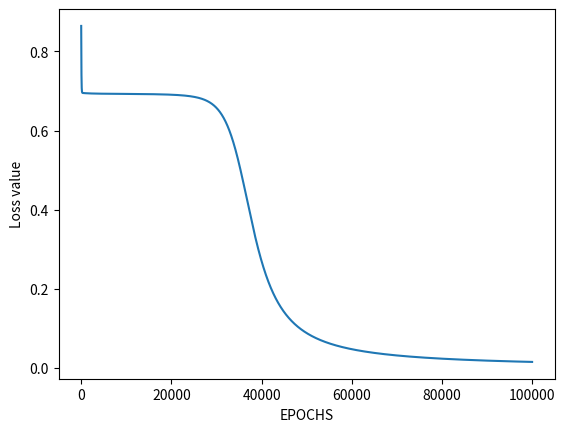

This figure's Python source:
import numpy as np
from matplotlib import pyplot as plt

def sigmoid(z):
	return 1 / (1 + np.exp(-z))

def initializeParameters(inputFeatures, neuronsInHiddenLayers, outputFeatures):
	W1 = np.random.randn(neuronsInHiddenLayers, inputFeatures)
	W2 = np.random.randn(outputFeatures, neuronsInHiddenLayers)
	b1 = np.zeros((neuronsInHiddenLayers, 1))
	b2 = np.zeros((outputFeatures, 1))
	
	parameters = {"W1" : W1, "b1": b1,
				"W2" : W2, "b2": b2}
	return parameters

def forwardPropagation(X, Y, parameters):
	m = X.shape[1]
	W1 = parameters["W1"]
	W2 = parameters["W2"]
	b1 = parameters["b1"]
	b2 = parameters["b2"]

	Z1 = np.dot(W1, X) + b1
	A1 = sigmoid(Z1)
	Z2 = np.dot(W2, A1) + b2
	A2 = sigmoid(Z2)

	cache = (Z1, A1, W1, b1, Z2, A2, W2, b2)
	logprobs = np.multiply(np.log(A2), Y) + np.multiply(np.log(1 - A2), (1 - Y))
	cost = -np.sum(logprobs) / m
	return cost, cache, A2

def backwardPropagation(X, Y, cache):
	m = X.shape[1]
	(Z1, A1, W1, b1, Z2, A2, W2, b2) = cache
	
	dZ2 = A2 - Y
	dW2 = np.dot(dZ2, A1.T) / m
	db2 = np.sum(dZ2, axis = 1, keepdims = True)
	
	dA1 = np.dot(W2.T, dZ2)
	dZ1 = np.multiply(dA1, A1 * (1- A1))
	dW1 = np.dot(dZ1, X.T) / m
	db1 = np.sum(dZ1, axis = 1, keepdims = True) / m
	
	gradients = {"dZ2": dZ2, "dW2": dW2, "db2": db2,
				"dZ1": dZ1, "dW1": dW1, "db1": db1}
	return gradients

def updateParameters(parameters, gradients, learningRate):
	parameters["W1"] = parameters["W1"] - learningRate * gradients["dW1"]
	parameters["W2"] = parameters["W2"] - learningRate * gradients["dW2"]
	parameters["b1"] = parameters["b1"] - learningRate * gradients["db1"]
	parameters["b2"] = parameters["b2"] - learningRate * gradients["db2"]
	return parameters

X = np.array([[0, 0, 1, 1], [0, 1, 0, 1]]) 
Y = np.array([[0, 1, 1, 0]]) 
neuronsInHiddenLayers = 2 
inputFeatures = X.shape[0] 
outputFeatures = Y.shape[0] 
parameters = initializeParameters(inputFeatures, neuronsInHiddenLayers, outputFeatures)
epoch = 100000
learningRate = 0.01
losses = np.zeros((epoch, 1))

for i in range(epoch):
	losses[i, 0], cache, A2 = forwardPropagation(X, Y, parameters)
	gradients = backwardPropagation(X, Y, cache)
	parameters = updateParameters(parameters, gradients, learningRate)

plt.figure()
plt.plot(losses)
plt.xlabel("EPOCHS")
plt.ylabel("Loss value")
plt.show()

X = np.array([[1, 1, 0, 0], [0, 1, 0, 1]]) 
cost, _, A2 = forwardPropagation(X, Y, parameters)
prediction = (A2 > 0.5) * 1.0
print(prediction)